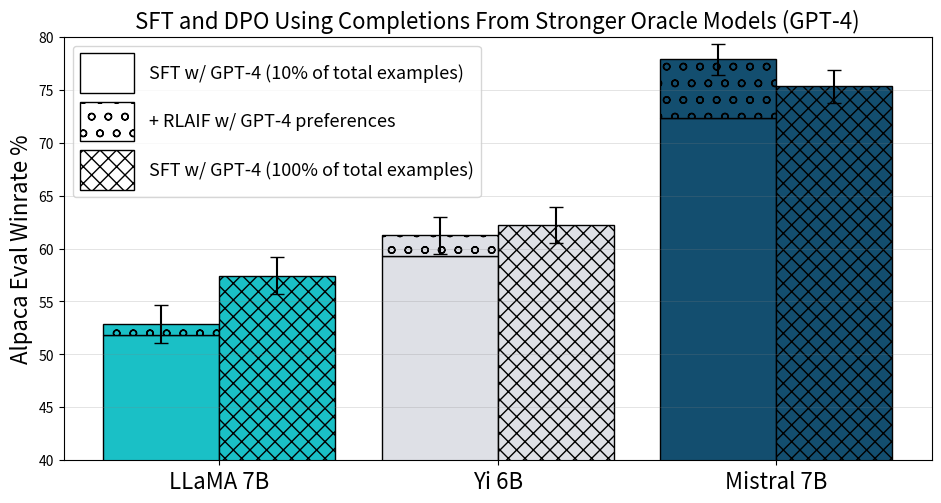

The matplotlib source for this figure:
import matplotlib.pyplot as plt
import matplotlib.patches as mpatches
import matplotlib.gridspec as gridspec

models = []
winrate_method = {}

def add_model(model_name, display_name, n1, n2, n3):
    models.append(model_name)
    winrate_method[f"{model_name} display name"] = display_name
    winrate_method[f"{model_name} gpt4 sft 10p"] = n1
    winrate_method[f"{model_name} gpt4 sft 10p dpo 90p"] = n2
    winrate_method[f"{model_name} gpt4 sft 100p"] = n3

add_model("llama 7b", "LLaMA 7B", [51.8125, 1.764], [52.875, 1.766], [57.4375, 1.7435])
add_model("yi 6b", "Yi 6B", [59.25, 1.73], [61.25, 1.72], [62.25, 1.71])
add_model("mistral 7b", "Mistral 7B", [72.375, 1.577], [77.875, 1.458], [75.3125, 1.53])



color_palette = ["#1AC0C6", "#DEE0E6", "#134E6F", "#FFA822", "#134E6F", "#134E6F"]

# First Subplot
fig, ax = plt.subplots(figsize=(11.2, 5.5))
ax.set_ylim([40, 80])
# ax.set_xlim([-1, 6])
ax.set_ylabel('Alpaca Eval Winrate %', fontsize=16)
ax.yaxis.grid(True, linestyle='-', linewidth=0.5, color='gray', alpha=0.3)
ax.set_title('SFT and DPO Using Completions From Stronger Oracle Models (GPT-4)', fontsize=16)

# ax.set_xlabel('Method')


xticks = []
xticklabels = []
BAR_WIDTH = 0.5
MODEL_SPACING = 0.2
for idx, i in enumerate(models):
    if len(xticks)==0:
        xticks.append(BAR_WIDTH)
    else:
        xticks.append(xticks[-1] + 2*BAR_WIDTH + MODEL_SPACING)
    ax.set_xticks(xticks)
    xticklabels.append(winrate_method[f"{i} display name"])
    ax.set_xticklabels(xticklabels, fontsize=16)
    
    pos = xticks[-1] - BAR_WIDTH / 2
    n1, n2, n3 = winrate_method[f"{i} gpt4 sft 10p"], winrate_method[f"{i} gpt4 sft 10p dpo 90p"], winrate_method[f"{i} gpt4 sft 100p"]
    ax.bar(pos, n1[0], width=BAR_WIDTH, color=color_palette[idx], edgecolor='black', capsize=5)
    ax.bar(pos, n2[0]-n1[0], yerr=n2[1], width=BAR_WIDTH, color=color_palette[idx], edgecolor='black', hatch='o', capsize=5, bottom=n1[0])
    ax.bar(pos+BAR_WIDTH, n3[0], yerr=n3[1], width=BAR_WIDTH, color=color_palette[idx], edgecolor='black', hatch='//\\\\', capsize=5)


handle1 = mpatches.Patch(facecolor='#FFFFFF', edgecolor='#000000', label='SFT w/ GPT-4 (10% of total examples)')
handle2 = mpatches.Patch(facecolor='#FFFFFF', edgecolor='#000000', hatch='o', label='+ RLAIF w/ GPT-4 preferences')
handle3 = mpatches.Patch(facecolor='#FFFFFF', edgecolor='#000000', hatch='//\\\\', label='SFT w/ GPT-4 (100% of total examples)')

ax.legend(handles=[handle1, handle2, handle3], handlelength=3, handleheight=3, fontsize=13)


plt.savefig('fig5.png', dpi=300, bbox_inches='tight')
plt.show()